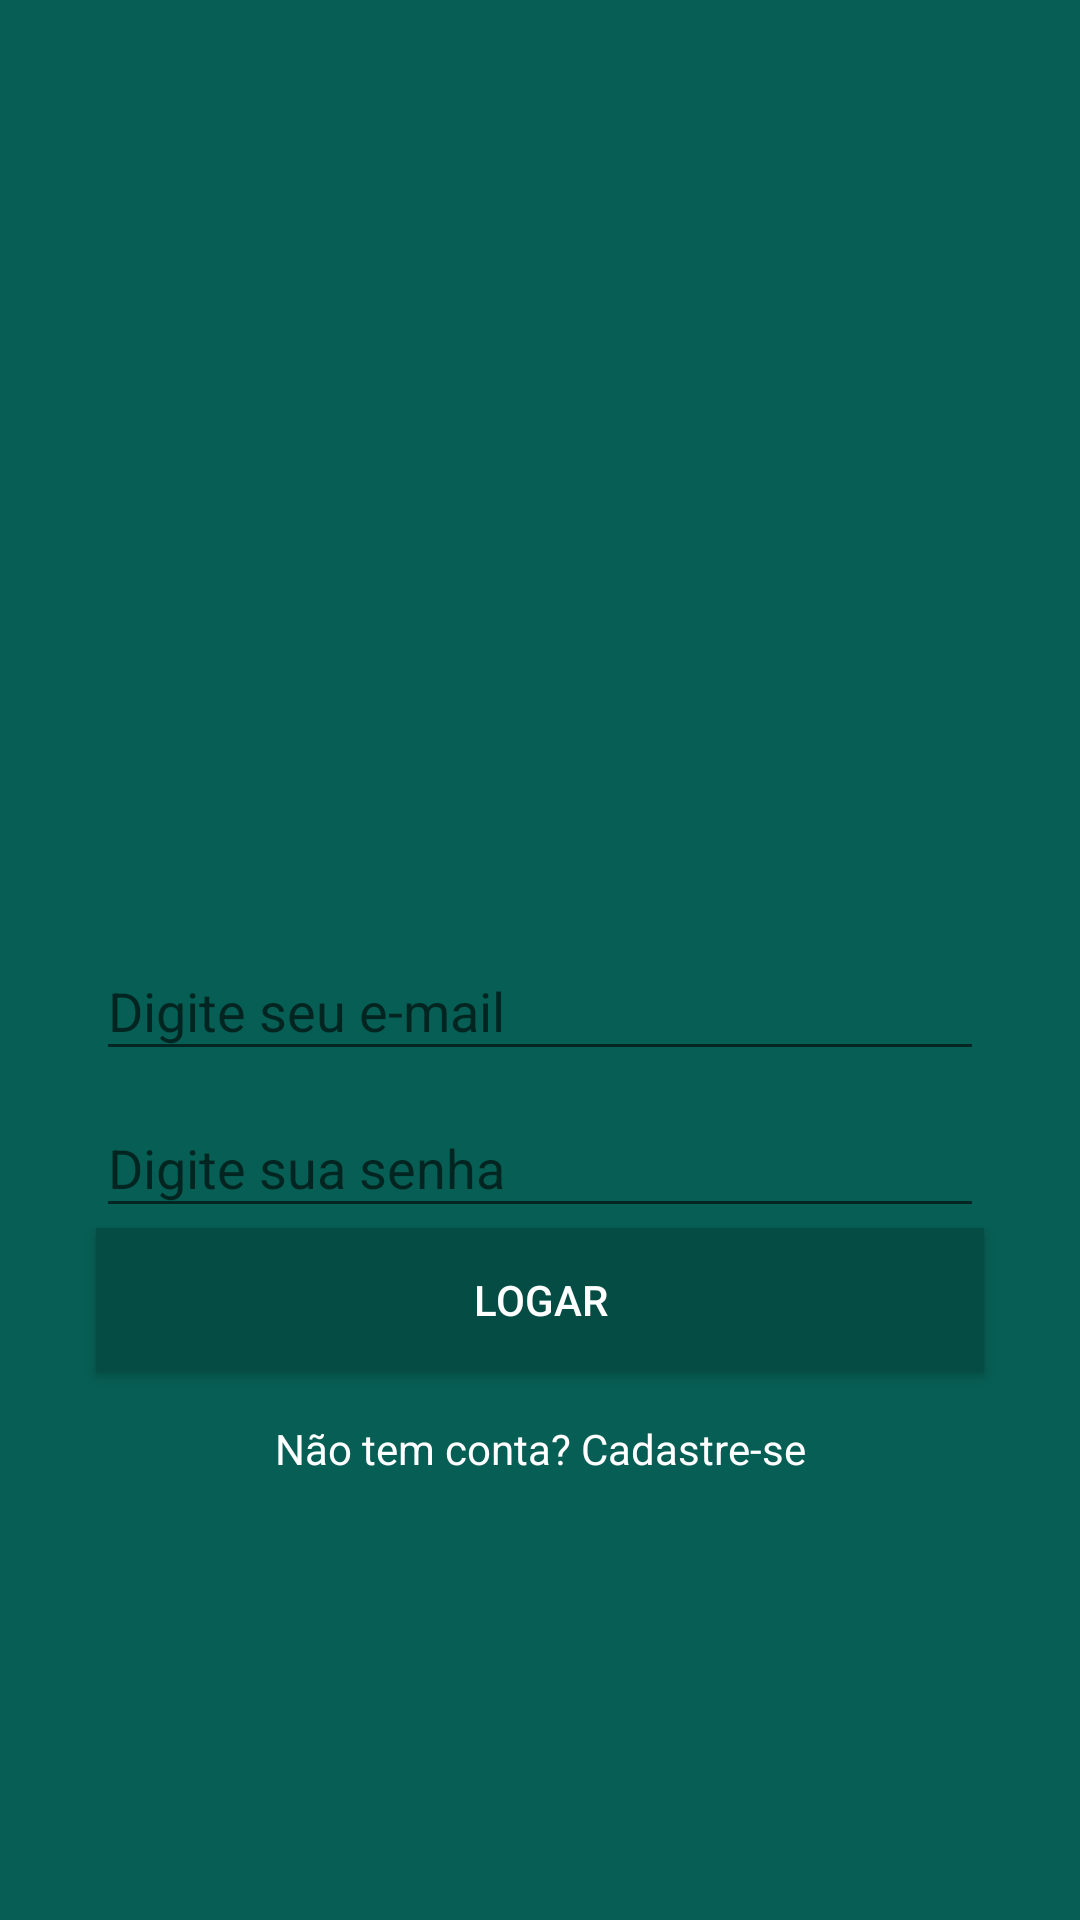

Here is an Android app screen rendered from its layout file. Give the layout XML and the strings, colors and styles it references.
<!-- AndroidManifest.xml: application theme AppTheme -->
<!-- res/layout/activity_login.xml -->
<?xml version="1.0" encoding="utf-8"?>
<androidx.constraintlayout.widget.ConstraintLayout xmlns:android="http://schemas.android.com/apk/res/android"
    xmlns:app="http://schemas.android.com/apk/res-auto"
    xmlns:tools="http://schemas.android.com/tools"
    android:layout_width="match_parent"
    android:layout_height="match_parent"
    android:background="@color/colorPrimary"
    tools:context="com.cursoandroid.whatsapp.activity.LoginActivity">

    <com.google.android.material.textfield.TextInputLayout
        android:id="@+id/textInputLayout"
        android:layout_width="0dp"
        android:layout_height="wrap_content"
        android:layout_marginStart="32dp"
        android:layout_marginLeft="32dp"
        android:layout_marginEnd="32dp"
        android:layout_marginRight="32dp"
        app:layout_constraintBottom_toTopOf="@+id/textInputLayout2"
        app:layout_constraintEnd_toEndOf="parent"
        app:layout_constraintStart_toStartOf="parent"
        app:layout_constraintTop_toBottomOf="@+id/imageView">

        <com.google.android.material.textfield.TextInputEditText
            android:id="@+id/editEmail"
            android:layout_width="match_parent"
            android:layout_height="wrap_content"
            android:hint="@string/digite_email"
            android:inputType="textEmailAddress" />
    </com.google.android.material.textfield.TextInputLayout>

    <com.google.android.material.textfield.TextInputLayout
        android:id="@+id/textInputLayout2"
        android:layout_width="0dp"
        android:layout_height="wrap_content"
        android:layout_marginStart="32dp"
        android:layout_marginLeft="32dp"
        android:layout_marginEnd="32dp"
        android:layout_marginRight="32dp"
        app:layout_constraintBottom_toTopOf="@+id/button2"
        app:layout_constraintEnd_toEndOf="parent"
        app:layout_constraintStart_toStartOf="parent"
        app:layout_constraintTop_toBottomOf="@+id/textInputLayout">

        <com.google.android.material.textfield.TextInputEditText
            android:id="@+id/editSenha"
            android:layout_width="match_parent"
            android:layout_height="wrap_content"
            android:hint="@string/digite_senha"
            android:inputType="textPassword"
            tools:layout_editor_absoluteY="11dp" />
    </com.google.android.material.textfield.TextInputLayout>

    <Button
        android:id="@+id/button2"
        android:layout_width="0dp"
        android:layout_height="wrap_content"
        android:layout_marginStart="32dp"
        android:layout_marginLeft="32dp"
        android:layout_marginEnd="32dp"
        android:layout_marginRight="32dp"
        android:background="?attr/colorPrimaryDark"
        android:onClick="validarAutenticacaoUsuario"
        android:text="@string/botao_logar"
        android:textColor="@android:color/white"
        app:layout_constraintBottom_toTopOf="@+id/textView"
        app:layout_constraintEnd_toEndOf="parent"
        app:layout_constraintStart_toStartOf="parent"
        app:layout_constraintTop_toBottomOf="@+id/textInputLayout2" />

    <TextView
        android:id="@+id/textView"
        android:layout_width="wrap_content"
        android:layout_height="wrap_content"
        android:layout_marginTop="16dp"
        android:hint="@string/nao_tem_conta"
        android:onClick="abrirTelaCadastro"
        android:textColor="@android:color/white"
        android:textColorHint="@android:color/white"
        app:layout_constraintBottom_toBottomOf="parent"
        app:layout_constraintEnd_toEndOf="parent"
        app:layout_constraintStart_toStartOf="parent"
        app:layout_constraintTop_toBottomOf="@+id/button2" />

    <ImageView
        android:id="@+id/imageView"
        android:layout_width="200dp"
        android:layout_height="157dp"
        app:layout_constraintBottom_toTopOf="@+id/textInputLayout"
        app:layout_constraintEnd_toEndOf="parent"
        app:layout_constraintStart_toStartOf="parent"
        app:layout_constraintTop_toTopOf="parent"
        app:layout_constraintVertical_chainStyle="packed"
        app:srcCompat="@drawable/logowhatsapp" />
</androidx.constraintlayout.widget.ConstraintLayout>
<!-- resources referenced by this layout -->
<resources>
  <color name="colorPrimary">#075e54</color>
  <string name="botao_logar">Logar</string>
  <string name="digite_email">Digite seu e-mail</string>
  <string name="digite_senha">Digite sua senha</string>
  <string name="nao_tem_conta">Não tem conta? Cadastre-se</string>
  <style name="AppTheme" parent="Theme.AppCompat.Light.NoActionBar">
          
          <item name="colorPrimary">@color/colorPrimary</item>
          <item name="colorPrimaryDark">@color/colorPrimaryDark</item>
          <item name="colorAccent">@color/colorAccent</item>
      </style>
  <color name="colorPrimaryDark">#054d44</color>
  <color name="colorAccent">#25d366</color>
</resources>
